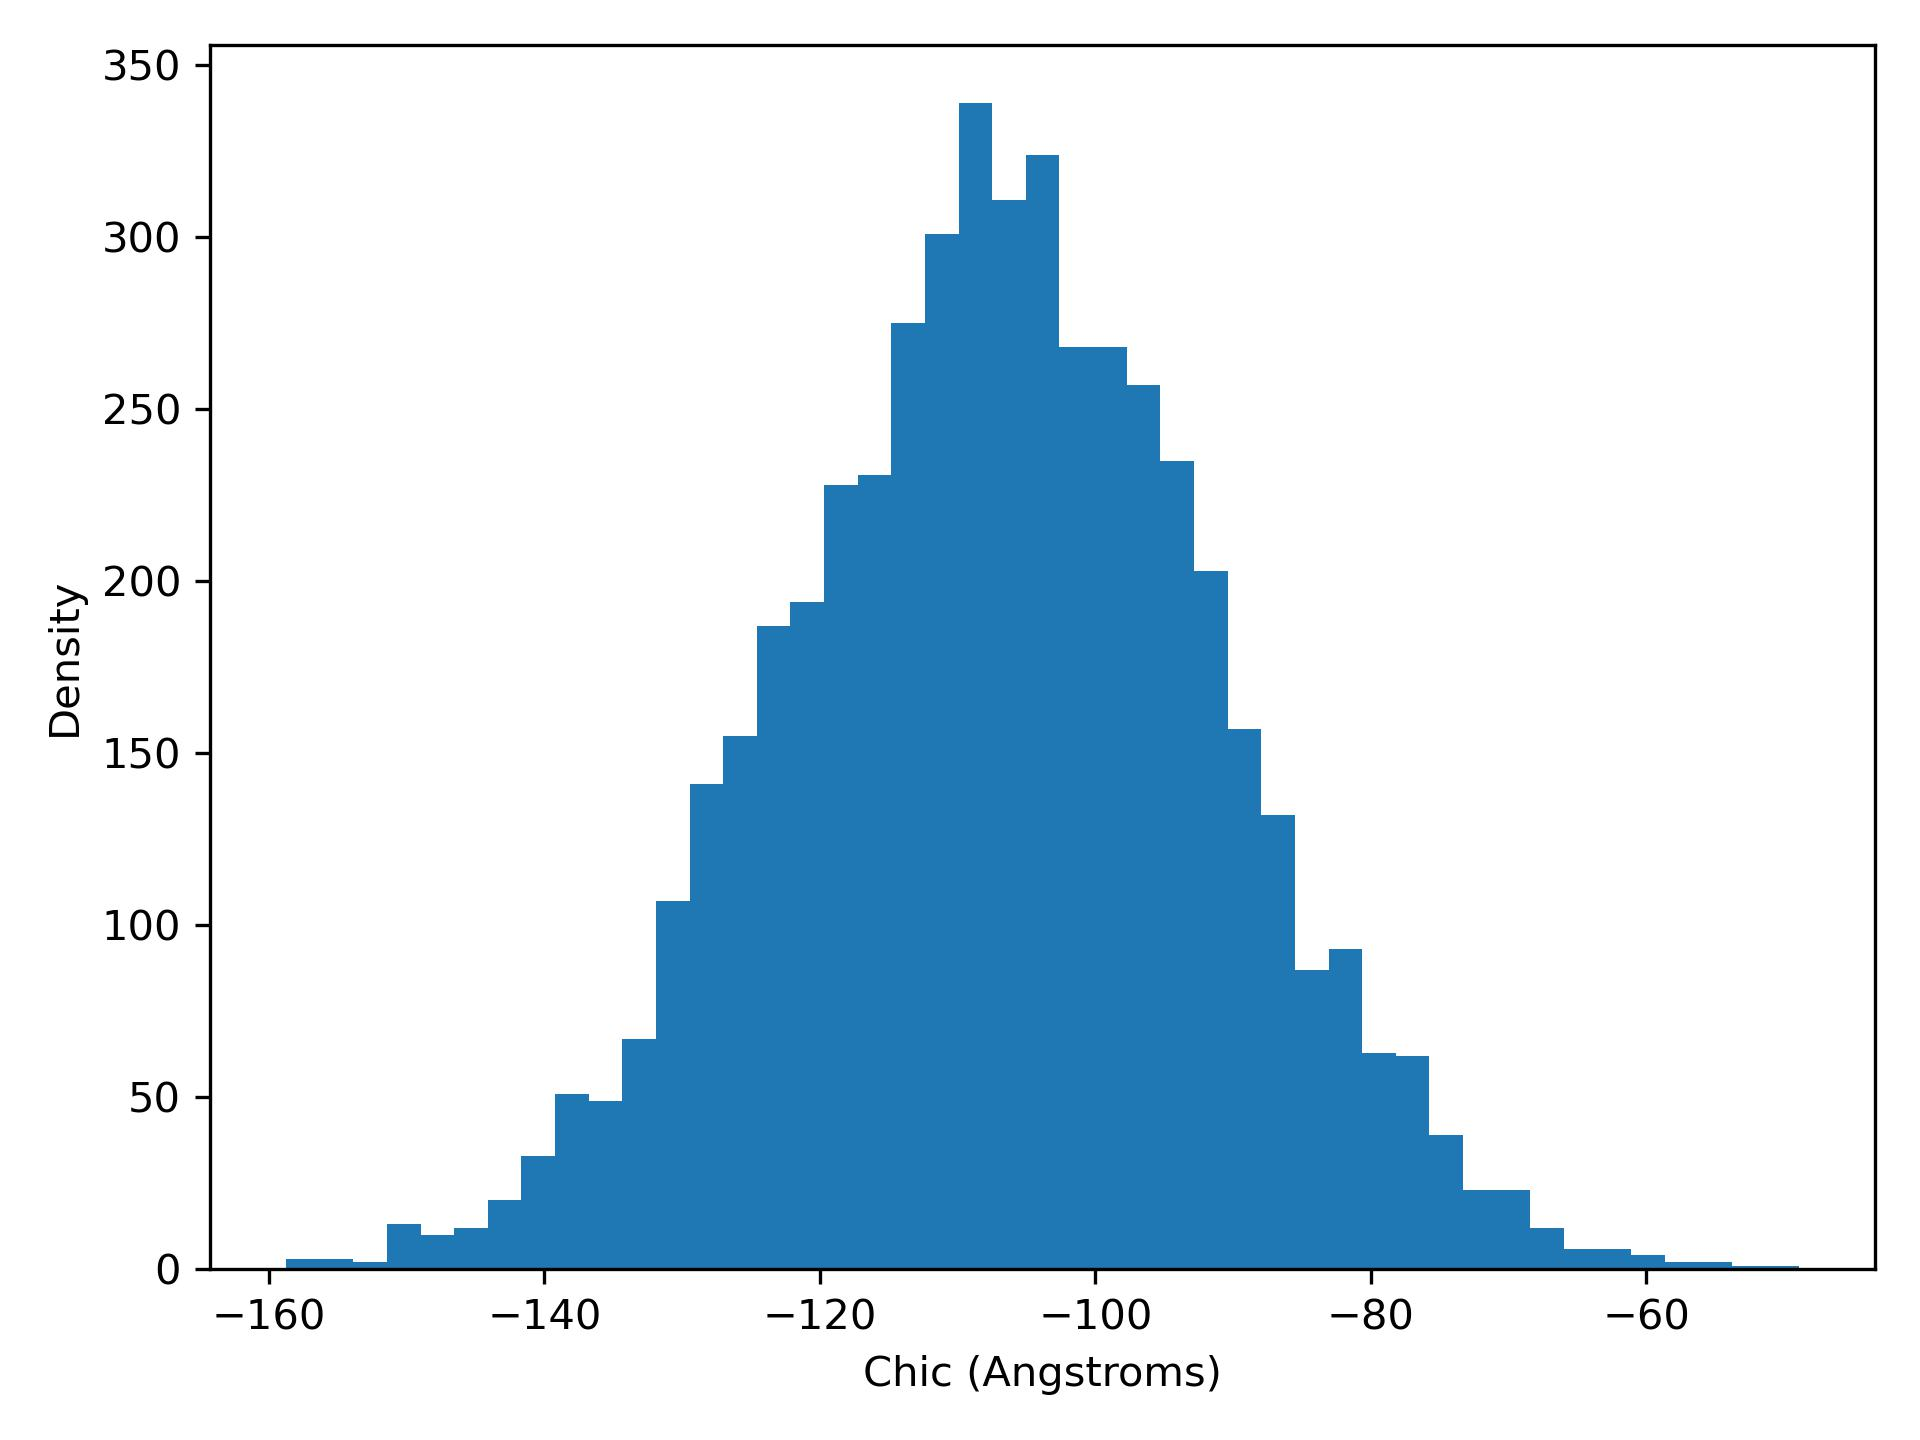

The data file committed next to this chart (first rows):
chiC, density
-158.8, 3.0
-156.3, 3.0
-153.9, 2.0
-151.4, 13.0
-149, 10.0
-146.5, 12.0
-144.1, 20.0
-141.7, 33.0
-139.2, 51.0
-136.8, 49.0
-134.3, 67.0
-131.9, 107.0
-129.5, 141.0
-127, 155.0
-124.6, 187.0
-122.1, 194.0
-119.7, 228.0
-117.3, 231.0
-114.8, 275.0
-112.4, 301.0
-109.9, 339.0
-107.5, 311.0
-105, 324.0
-102.6, 268.0
-100.2, 268.0
-97.72, 257.0
-95.28, 235.0
-92.84, 203.0
-90.4, 157.0
-87.96, 132.0
-85.52, 87.0
-83.08, 93.0
-80.63, 63.0
-78.19, 62.0
-75.75, 39.0
-73.31, 23.0
-70.87, 23.0
-68.43, 12.0
-65.99, 6.0
-63.55, 6.0
-61.11, 4.0
-58.66, 2.0
-56.22, 2.0
-53.78, 1.0
-51.34, 1.0
